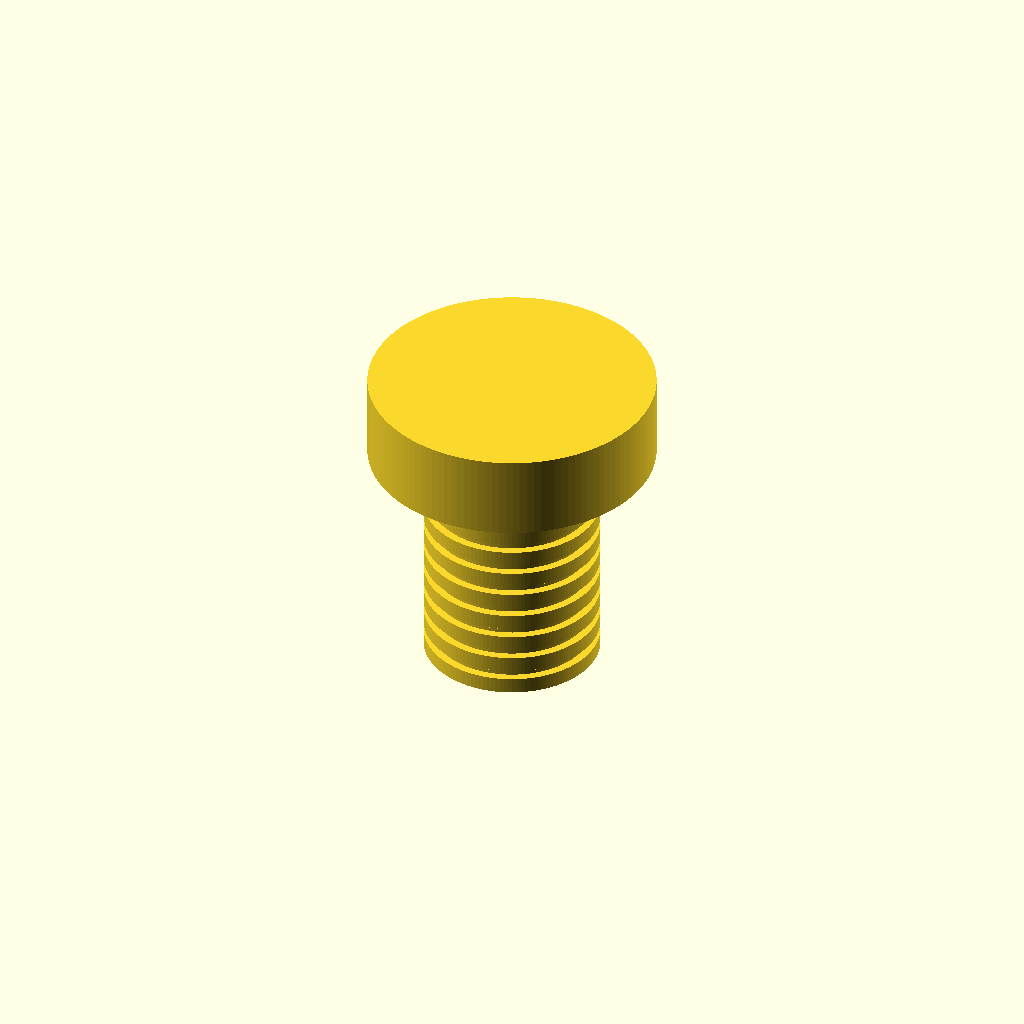
Cell 1 — every parameter at its default value.
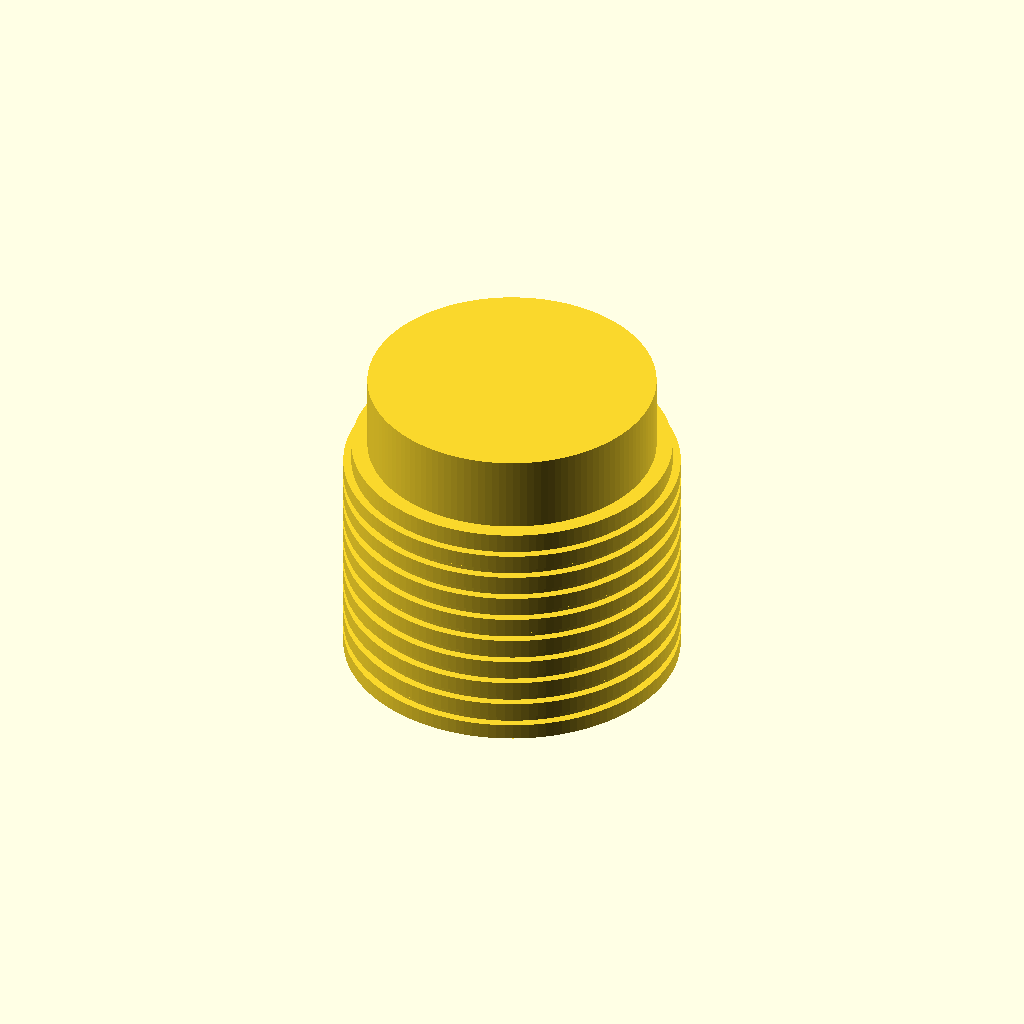
Cell 2 — shaft_diameter_mm set to 10, the other parameters unchanged.
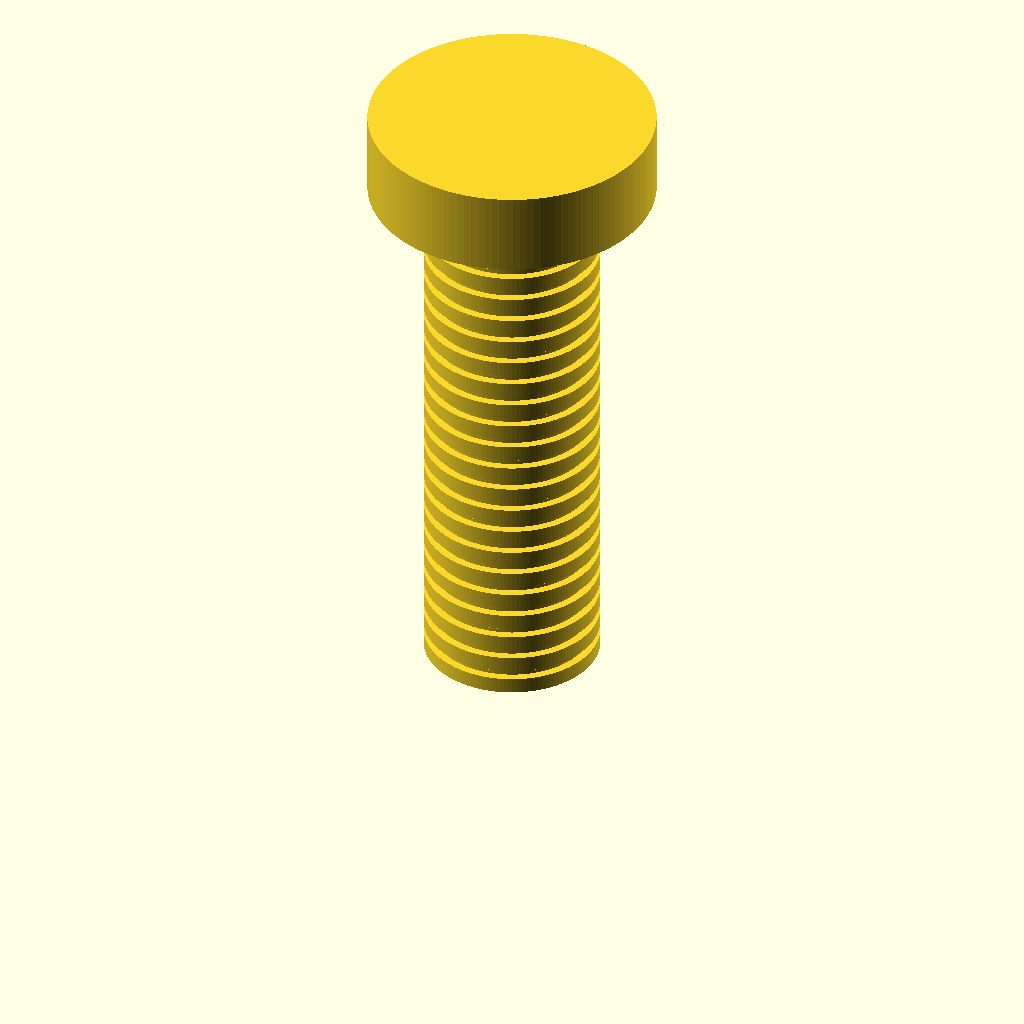
Cell 3: length_mm = 20 (everything else at default).
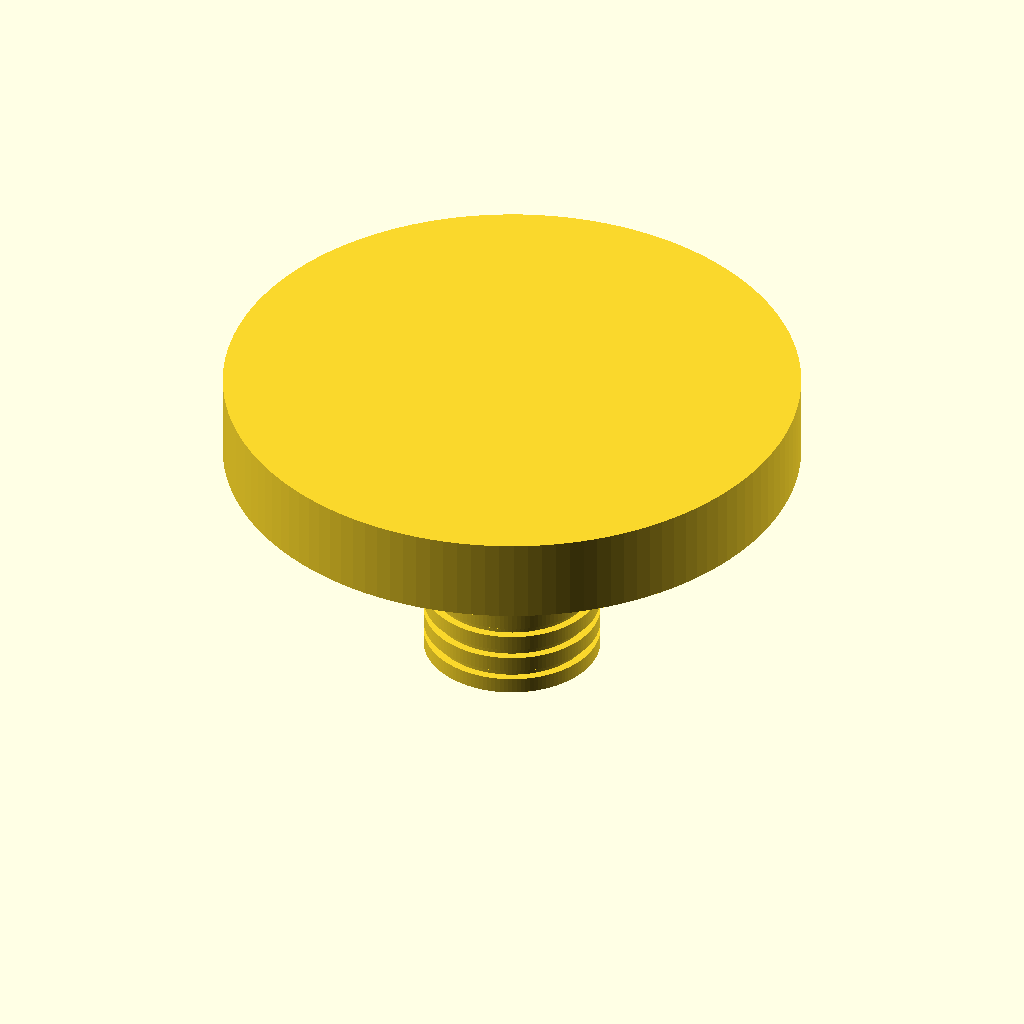
Cell 4 — head_diameter_mm set to 18, the other parameters unchanged.
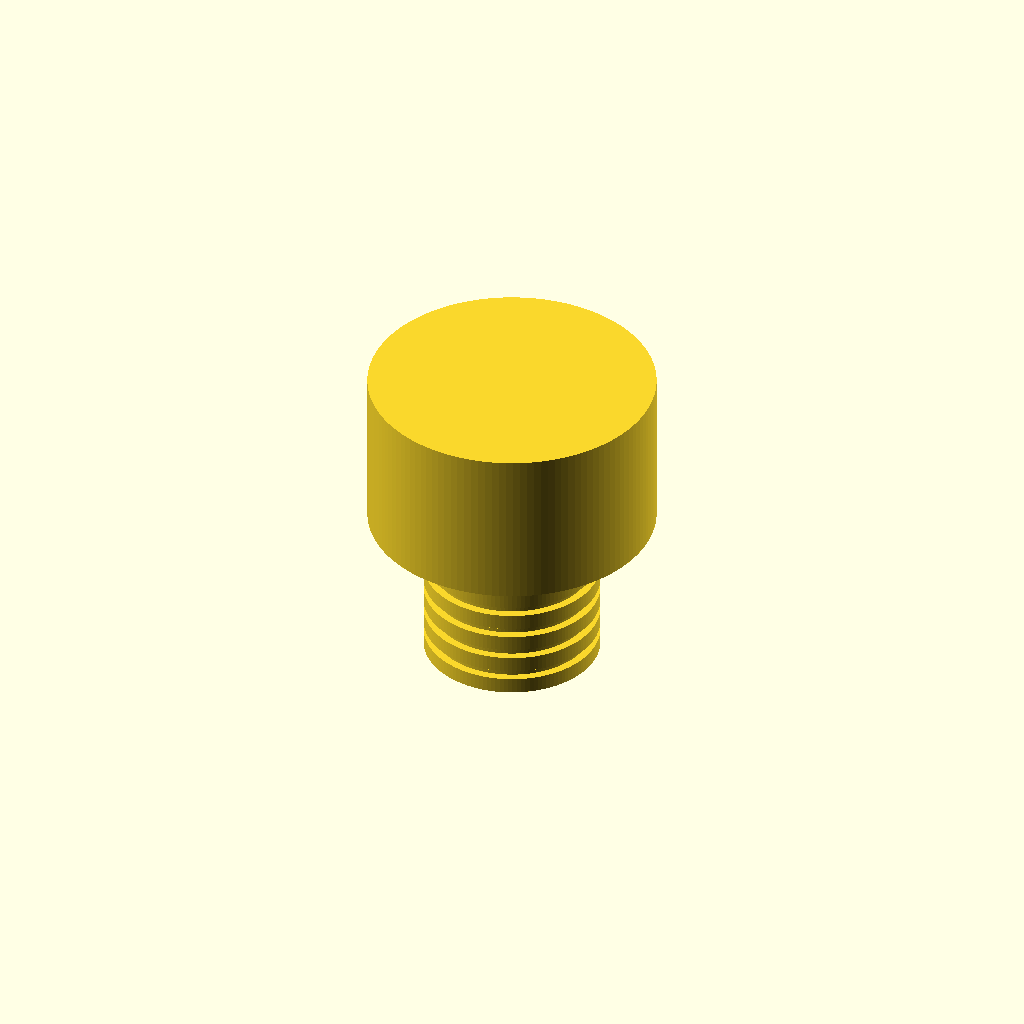
Cell 5: the same model with head_height_mm = 4.8.
All cells are drawn from one camera (rotation 55°, 0°, 25°, orthographic, colour scheme Cornfield), so only the parameter changes between them.
The OpenSCAD source (results/nopscadlib/craft/scad/screw__M4_shoulder_screw.scad):
// Screw: 5.0mm shaft diameter, 9.0mm head diameter, 2.4mm head height, 10.0mm total length

$fn = 128;

// Parameters (mm)
shaft_diameter_mm = 5.0;      // shaft major diameter
length_mm         = 10.0;     // total length (tip to top of head)
head_diameter_mm  = 9.0;      // head diameter
head_height_mm    = 2.4;      // head height

// Cosmetic thread parameters (simple ring threads)
threaded              = 1;     // 0/1
thread_pitch_mm       = 0.8;
thread_ring_height_mm = 0.25;
thread_radial_add_mm  = 0.25;
thread_start_clear_mm = 0.2;   // keep threads away from head underside
thread_end_clear_mm   = 0.2;   // keep threads away from tip
overlap_mm            = 0.25;  // overlap to ensure watertight union

module screw() {
    shaft_len = max(0, length_mm - head_height_mm);
    shaft_r   = shaft_diameter_mm/2;
    head_r    = head_diameter_mm/2;

    // Z=0 at tip, Z=length_mm at top of head
    union() {
        // Shaft (tip to underside of head)
        translate([0, 0, shaft_len/2])
            cylinder(h=shaft_len, r=shaft_r, center=true);

        // Head (underside to top), overlapped into shaft
        translate([0, 0, shaft_len + head_height_mm/2 - overlap_mm/2])
            cylinder(h=head_height_mm + overlap_mm, r=head_r, center=true);

        // Cosmetic thread rings along shaft (ensure they stay within shaft length)
        if (threaded && shaft_len > (thread_start_clear_mm + thread_end_clear_mm + thread_ring_height_mm)) {
            usable_len = shaft_len - thread_start_clear_mm - thread_end_clear_mm;
            ring_count = max(1, floor((usable_len - thread_ring_height_mm) / thread_pitch_mm) + 1);

            for (i = [0 : ring_count-1]) {
                zc = thread_end_clear_mm + thread_ring_height_mm/2 + i*thread_pitch_mm;

                // Clamp so rings never extend past the shaft ends
                zc_clamped = min(shaft_len - thread_start_clear_mm - thread_ring_height_mm/2, zc);

                translate([0, 0, zc_clamped])
                    cylinder(
                        h = thread_ring_height_mm + overlap_mm,
                        r = shaft_r + thread_radial_add_mm,
                        center = true
                    );
            }
        }
    }
}

screw();
Parameter table extracted from the source (name, type, default, range or options):
shaft_diameter_mm: number, default 5
length_mm: number, default 10
head_diameter_mm: number, default 9
head_height_mm: number, default 2.4
threaded: number, default 1
thread_pitch_mm: number, default 0.8
thread_ring_height_mm: number, default 0.25
thread_radial_add_mm: number, default 0.25
thread_start_clear_mm: number, default 0.2
thread_end_clear_mm: number, default 0.2
overlap_mm: number, default 0.25
